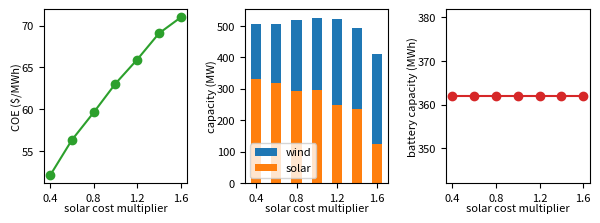

This chart was generated by the following Python code: (Note: this script raises an exception after producing the figure.)
import numpy as np
import matplotlib.pyplot as plt

solar = np.array([332.10521729, 318.38432877, 294.2821231 , 295.20463759,
       249.07891297, 236.16371007, 125.46197098])
wind = np.array([175., 189., 224., 231., 273., 259., 287.])
battery = np.array([361.9047619, 361.9047619, 361.9047619, 361.9047619, 361.9047619,
       361.9047619, 361.9047619])
coe = np.array([52.09821553, 56.33124665, 59.61596498, 63.06540833, 65.94567549,
       69.07673862, 70.98603776])

solar_multiplier = np.array([0.4,0.6,0.8,1.0,1.2,1.4,1.6])

plt.figure(figsize=(6,2.2))

plt.subplot(131)
plt.plot(solar_multiplier,coe,"-o",color="C2")
plt.xlabel("solar cost multiplier", fontsize=8,labelpad=0)
plt.ylabel("COE ($/MWh)", fontsize=8,labelpad=0)
plt.xticks(fontsize=8)
plt.yticks(fontsize=8)
plt.gca().set_xticks((0.4,0.8,1.2,1.6))


plt.subplot(132)
plt.bar(solar_multiplier,wind,width=0.1,bottom=solar,label="wind")
plt.bar(solar_multiplier,solar,width=0.1,bottom=0,label="solar")

plt.xlabel("solar cost multiplier", fontsize=8,labelpad=0)
plt.ylabel("capacity (MW)", fontsize=8,labelpad=0)
plt.legend(loc=3,fontsize=8)
plt.xticks(fontsize=8)
plt.yticks(fontsize=8)
plt.gca().set_xticks((0.4,0.8,1.2,1.6))

plt.subplot(133)
plt.plot(solar_multiplier,battery,"-o",color="C3")
plt.xlabel("solar cost multiplier", fontsize=8,labelpad=0)
plt.ylabel("battery capacity (MWh)", fontsize=8,labelpad=0)
plt.xticks(fontsize=8)
plt.yticks(fontsize=8)
plt.gca().set_xticks((0.4,0.8,1.2,1.6))


plt.subplots_adjust(bottom=0.2,top=0.99,right=0.99,left=0.08,wspace=0.4)

plt.savefig("figures/sweep_cost.pdf",transparent=True)
plt.show()